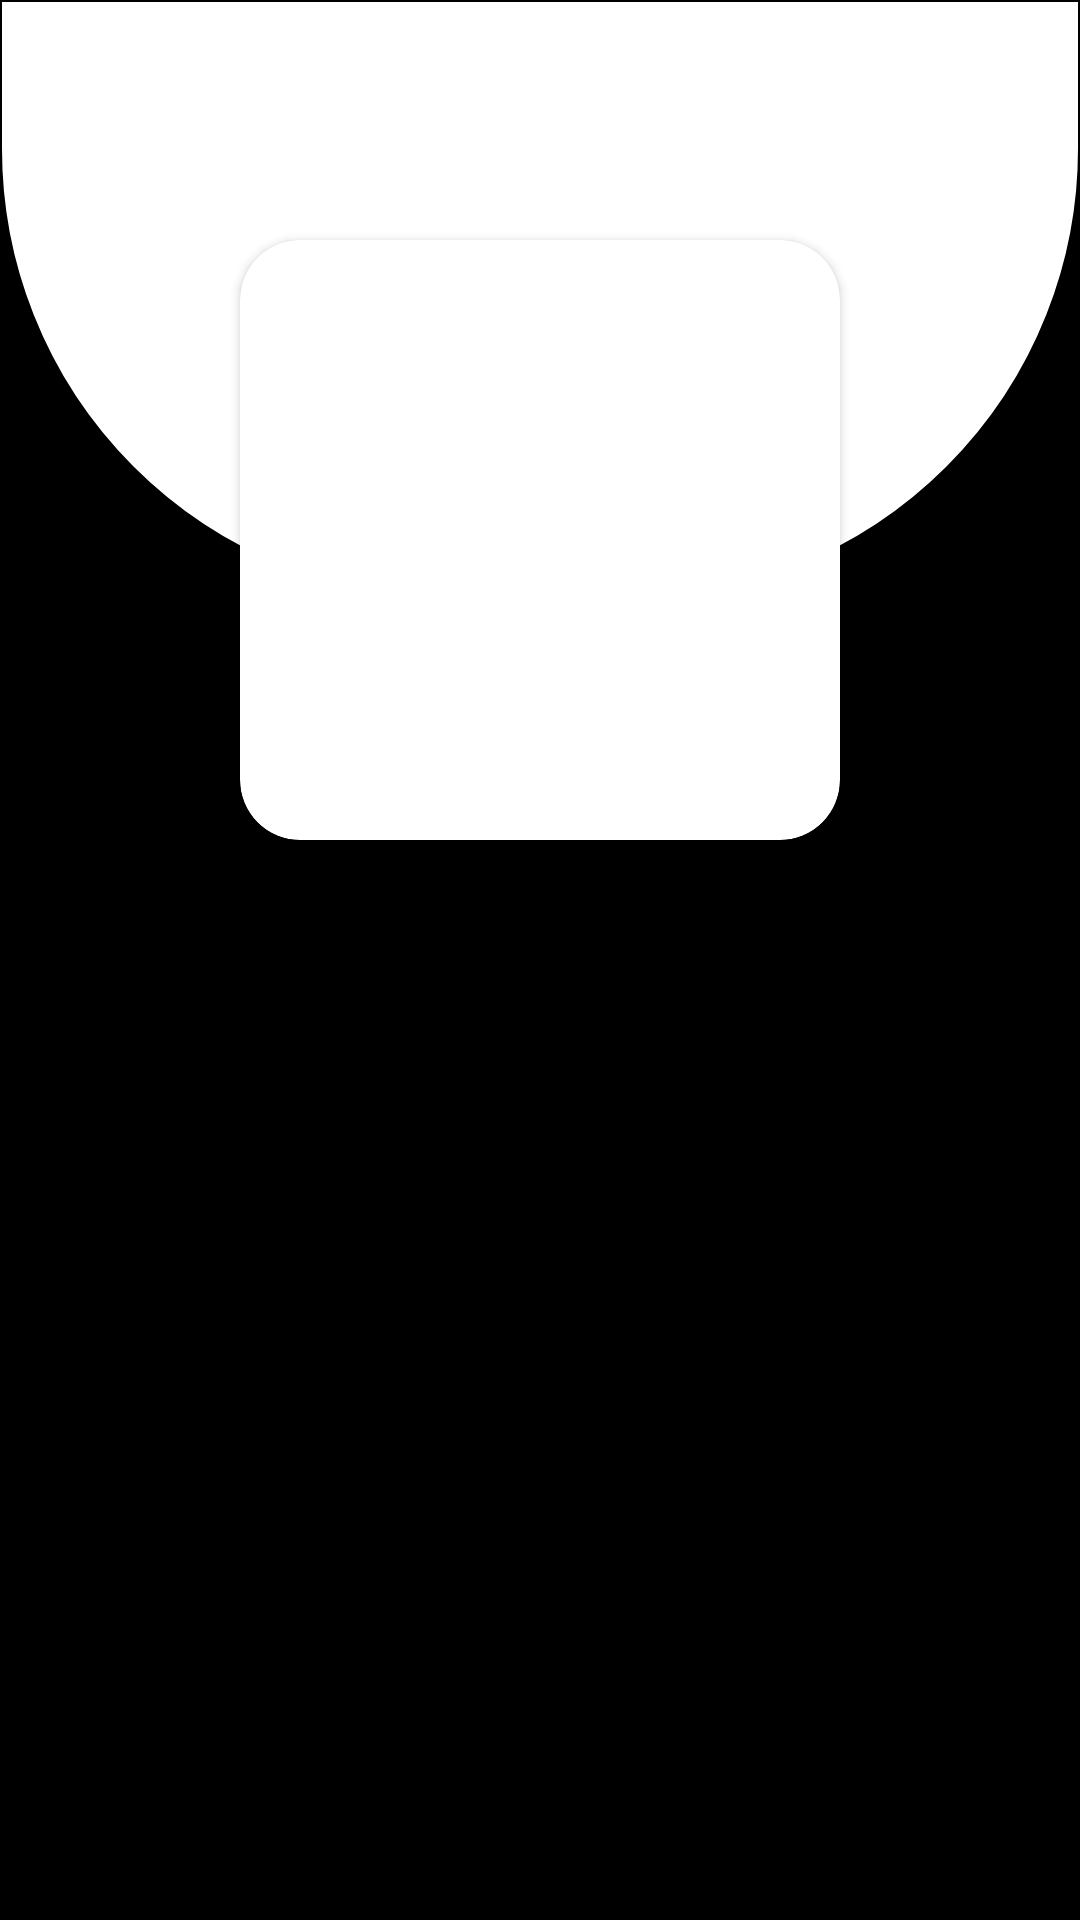

The Android layout XML behind this screen, and the referenced resources:
<!-- AndroidManifest.xml: application theme Theme.KotlinBaseStructure -->
<!-- res/layout/fragment_info.xml -->
<?xml version="1.0" encoding="utf-8"?>
<layout
    xmlns:android="http://schemas.android.com/apk/res/android"
    xmlns:app="http://schemas.android.com/apk/res-auto">

    <androidx.constraintlayout.widget.ConstraintLayout
        android:layout_width="match_parent"
        android:layout_height="match_parent"
        android:background="@color/black"
        android:orientation="vertical">

        <View
            app:layout_constraintTop_toTopOf="parent"
            android:layout_width="match_parent"
            android:layout_height="200dp"
            android:background="@drawable/corner_layout" />

        <TextView
            android:layout_width="0dp"
            android:layout_height="wrap_content"
            android:textColor="@color/black"
            android:textSize="14sp"
            android:gravity="center"
            android:layout_marginTop="35dp"
            app:layout_constraintTop_toTopOf="parent"
            app:layout_constraintLeft_toLeftOf="parent"
            app:layout_constraintRight_toRightOf="parent"
            android:id="@+id/track"/>

        <androidx.cardview.widget.CardView
            android:layout_marginTop="80dp"
            app:cardCornerRadius="20dp"
            android:elevation="6dp"
            android:id="@+id/cardView"
            app:layout_constraintLeft_toLeftOf="parent"
            app:layout_constraintRight_toRightOf="parent"
            app:layout_constraintTop_toTopOf="parent"
            android:layout_width="wrap_content"
            android:layout_height="wrap_content">

        <ImageView
            android:id="@+id/image"
            android:scaleType="fitXY"
            android:layout_width="200dp"
            android:layout_height="200dp"/>

        </androidx.cardview.widget.CardView>

        <TextView
            app:layout_constraintLeft_toLeftOf="parent"
            style="@style/infoTextView"
            android:id="@+id/collection"
            app:layout_constraintTop_toBottomOf="@+id/cardView"/>

        <TextView
            app:layout_constraintLeft_toLeftOf="parent"
            style="@style/infoTextView"
            android:id="@+id/artist"
            app:layout_constraintTop_toBottomOf="@+id/collection"/>

        <TextView
            app:layout_constraintLeft_toLeftOf="parent"
            style="@style/infoTextView"
            android:id="@+id/price"
            app:layout_constraintTop_toBottomOf="@+id/artist"/>

    </androidx.constraintlayout.widget.ConstraintLayout>
</layout>
<!-- resources referenced by this layout -->
<resources>
  <color name="black">#000000</color>
  <!-- drawable corner_layout (drawable) -->
  <?xml version="1.0" encoding="utf-8"?>
  <shape xmlns:android="http://schemas.android.com/apk/res/android"
      android:shape="rectangle">
      <corners
          android:bottomLeftRadius="150dp"
          android:bottomRightRadius="150dp"
          android:topLeftRadius="0dp"
          android:topRightRadius="0dp" />
      <padding
          android:bottom="0dp"
          android:left="0dp"
          android:right="0dp"
          android:top="0dp" />
      <stroke
          android:width="0.5dp"
          android:color="@color/black" />
      <solid android:color="@color/table_text_color" />
  </shape>
  <style name="infoTextView" parent="TextAppearance.AppCompat.Widget.TextView.SpinnerItem">
          <item name="android:textSize">14sp</item>
          <item name="android:gravity">center</item>
          <item name="android:layout_marginTop">10dp</item>
          <item name="layout_constraintLeft_toLeftOf">parent</item>
          <item name="layout_constraintRight_toRightOf">parent</item>
          <item name="android:layout_width">0dp</item>
          <item name="android:layout_height">wrap_content</item>
          <item name="android:textColor">@color/table_text_color</item>
      </style>
  <style name="Theme.KotlinBaseStructure" parent="Theme.MaterialComponents.DayNight.NoActionBar">
          
          <item name="colorPrimary">@color/colorPrimary</item>
          <item name="colorPrimaryVariant">@color/colorPrimary</item>
          <item name="colorOnPrimary">@color/colorPrimary</item>
          
          <item name="colorSecondary">@color/colorPrimary</item>
          <item name="colorSecondaryVariant">@color/colorPrimary</item>
          <item name="colorOnSecondary">@color/colorPrimary</item>
          
          <item name="android:statusBarColor" tools:targetApi="l">?attr/colorPrimaryVariant</item>
          
      </style>
  <color name="table_text_color">#ffffff</color>
  <color name="colorPrimary">#6200EE</color>
</resources>
